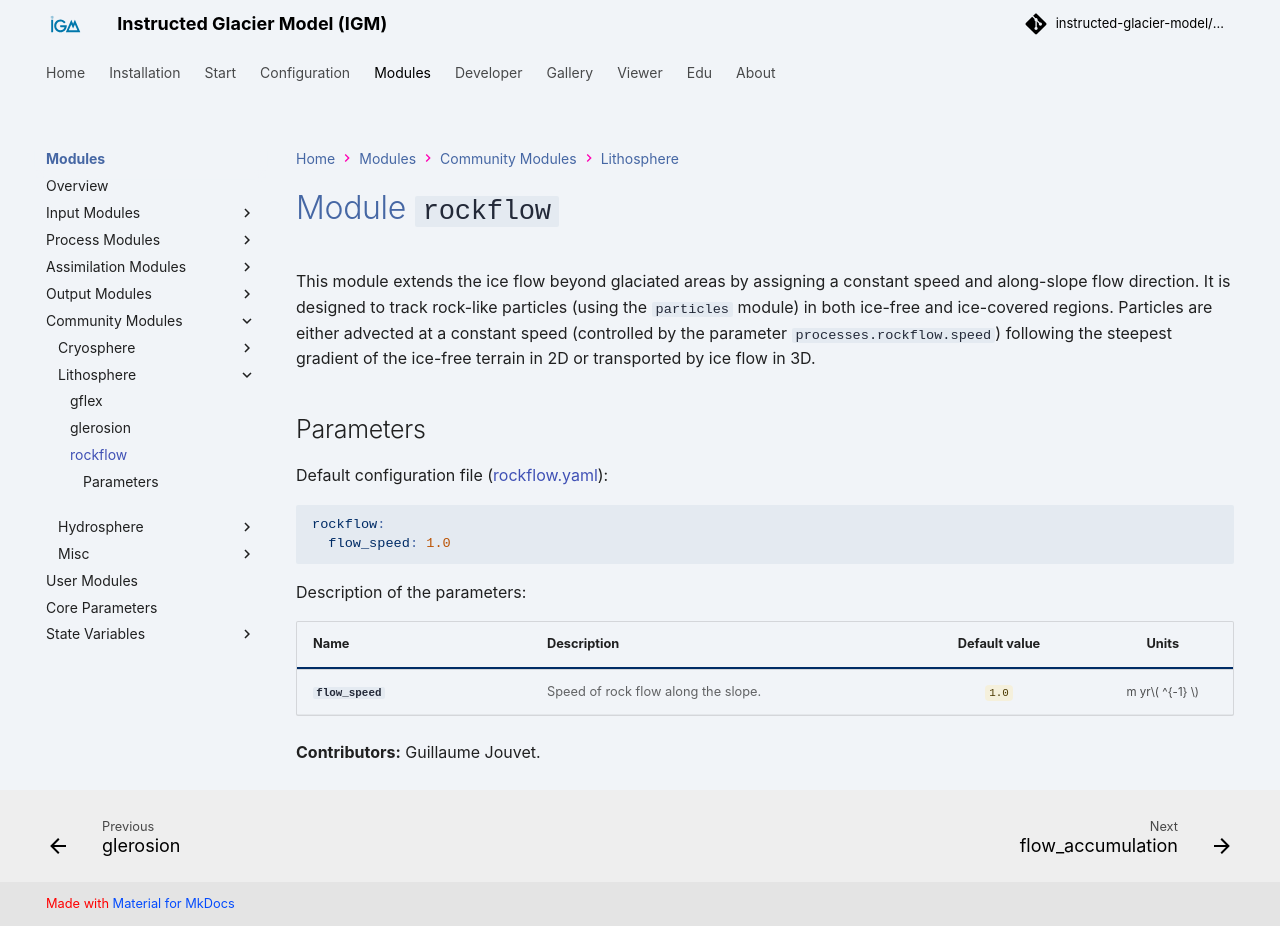

repository: instructed-glacier-model/igm-doc · page: latest/modules/processes/rockflow/index.html · generator: mkdocs

# Module `rockflow`

This module extends the ice flow beyond glaciated areas by assigning a constant speed and along-slope flow direction. It is designed to track rock-like particles (using the `particles` module) in both ice-free and ice-covered regions. Particles are either advected at a constant speed (controlled by the parameter `processes.rockflow.speed`) following the steepest gradient of the ice-free terrain in 2D or transported by ice flow in 3D.
## Parameters

Default configuration file ([rockflow.yaml](https://github.com/instructed-glacier-model/igm/blob/main/igm/conf/processes/rockflow.yaml)):
~~~yaml
{% include  "../../../../igm/conf/processes/rockflow.yaml" %}
~~~

{% set config = load_yaml('../igm/conf/processes/rockflow.yaml') %}
{% set help = load_yaml('../igm/conf_help/processes/rockflow.yaml') %}
{% set module_key = config.keys() | list | first %}
{% set module = config[module_key] %}
{% set module_help = help %}

{% include "includes/_config_table_notree.j2" %}

{{ render_contributors("rockflow") }}
